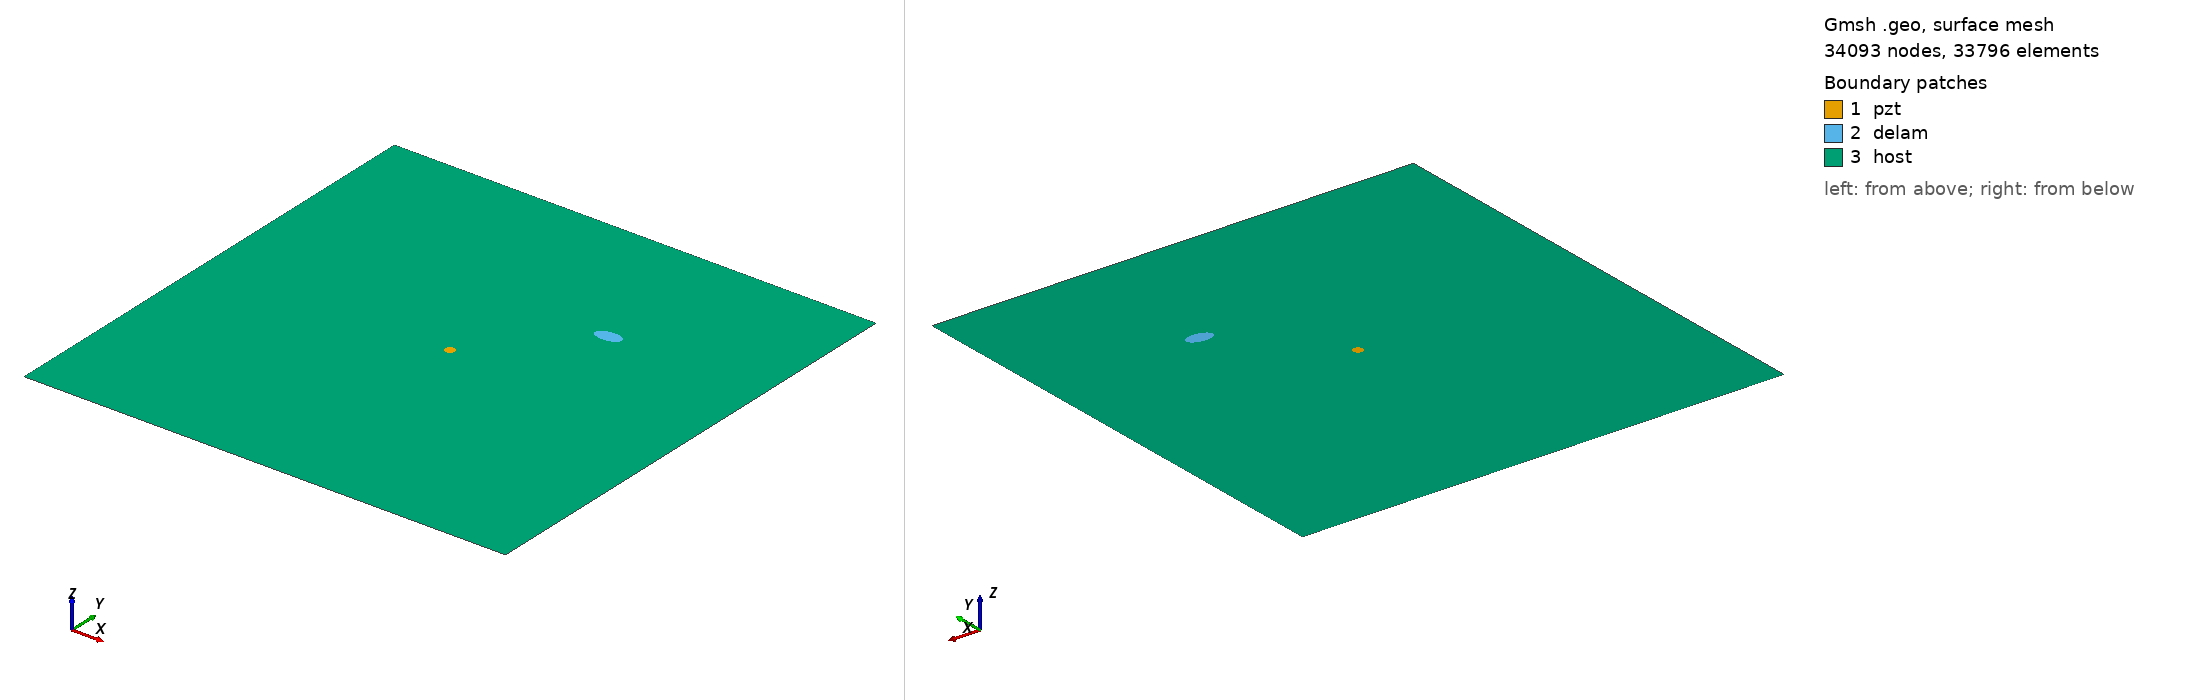

Gmsh geometry script, surface-meshed: 34093 nodes, 33796 surface elements. Boundary patches (legend numbers): 1 pzt, 2 delam, 3 host. Left view from above one corner, right view from below the opposite corner. Legend entries are the model's physical surfaces. The drawing asked Gmsh for element sizes between 1% and 20% of the model's largest extent; the script's own settings can give other sizes.

=== m1_rand_single_delam_77.geo (drawn) ===
SetFactory("OpenCASCADE");
L=0.500000; 
W=0.500000; 
a=0.013553; 
b=0.007153; 
x=0.339178; 
y=0.348137; 
alpha=0.025456 *Pi; 
r=0.005000; 
xpzt=0.250000; 
ypzt=0.250000; 
//+
Point(1) = {0, 0, 0, 1.0};
//+
Point(2) = {L, 0, 0, 1.0};
//+
Point(3) = {L, W, 0, 1.0};
//+
Point(4) = {0, W, 0, 1.0};
//+
Line(1) = {1, 2};
//+
Line(2) = {2, 3};
//+
Line(3) = {3, 4};
//+
Line(4) = {4, 1};
//+
Circle(5) = {xpzt, ypzt, -0, r, 0, 2*Pi};
//+
Ellipse(6) = {x, y, -0, a, b, 0, 2*Pi};
//+
Rotate {{0, 0, 1}, {x, y, 0}, alpha} {
  Curve{6}; 
}
//+
Curve Loop(1) = {4, 1, 2, 3};
//+
Curve Loop(2) = {6};
//+
Curve Loop(3) = {5};
//+
Curve Loop(4) = {6};
//+
Curve Loop(5) = {5};
//+
Plane Surface(1) = {5};
//+
Plane Surface(2) = {4};
//+
Plane Surface(3) = {1, 2, 3};
//+
Point(9) = {xpzt, ypzt, 0, 1.0};
//+
Point{9} In Surface {1};// mesh node at centre of pzt
//+
Physical Surface("pzt") = {1};
//+
Physical Surface("delam") = {2};
//+
Physical Surface("host") = {3};

Mesh.Algorithm = 6; // Frontal
Mesh.CharacteristicLengthFactor = 0.068000;
Mesh.CharacteristicLengthMin = 0.001000;
Mesh.CharacteristicLengthMax = 0.200000;
Mesh.RecombineAll = 1; // Apply recombination algorithm
Mesh.SubdivisionAlgorithm = 1; // 1: all quadrangles
Mesh.Smoothing = 1;
